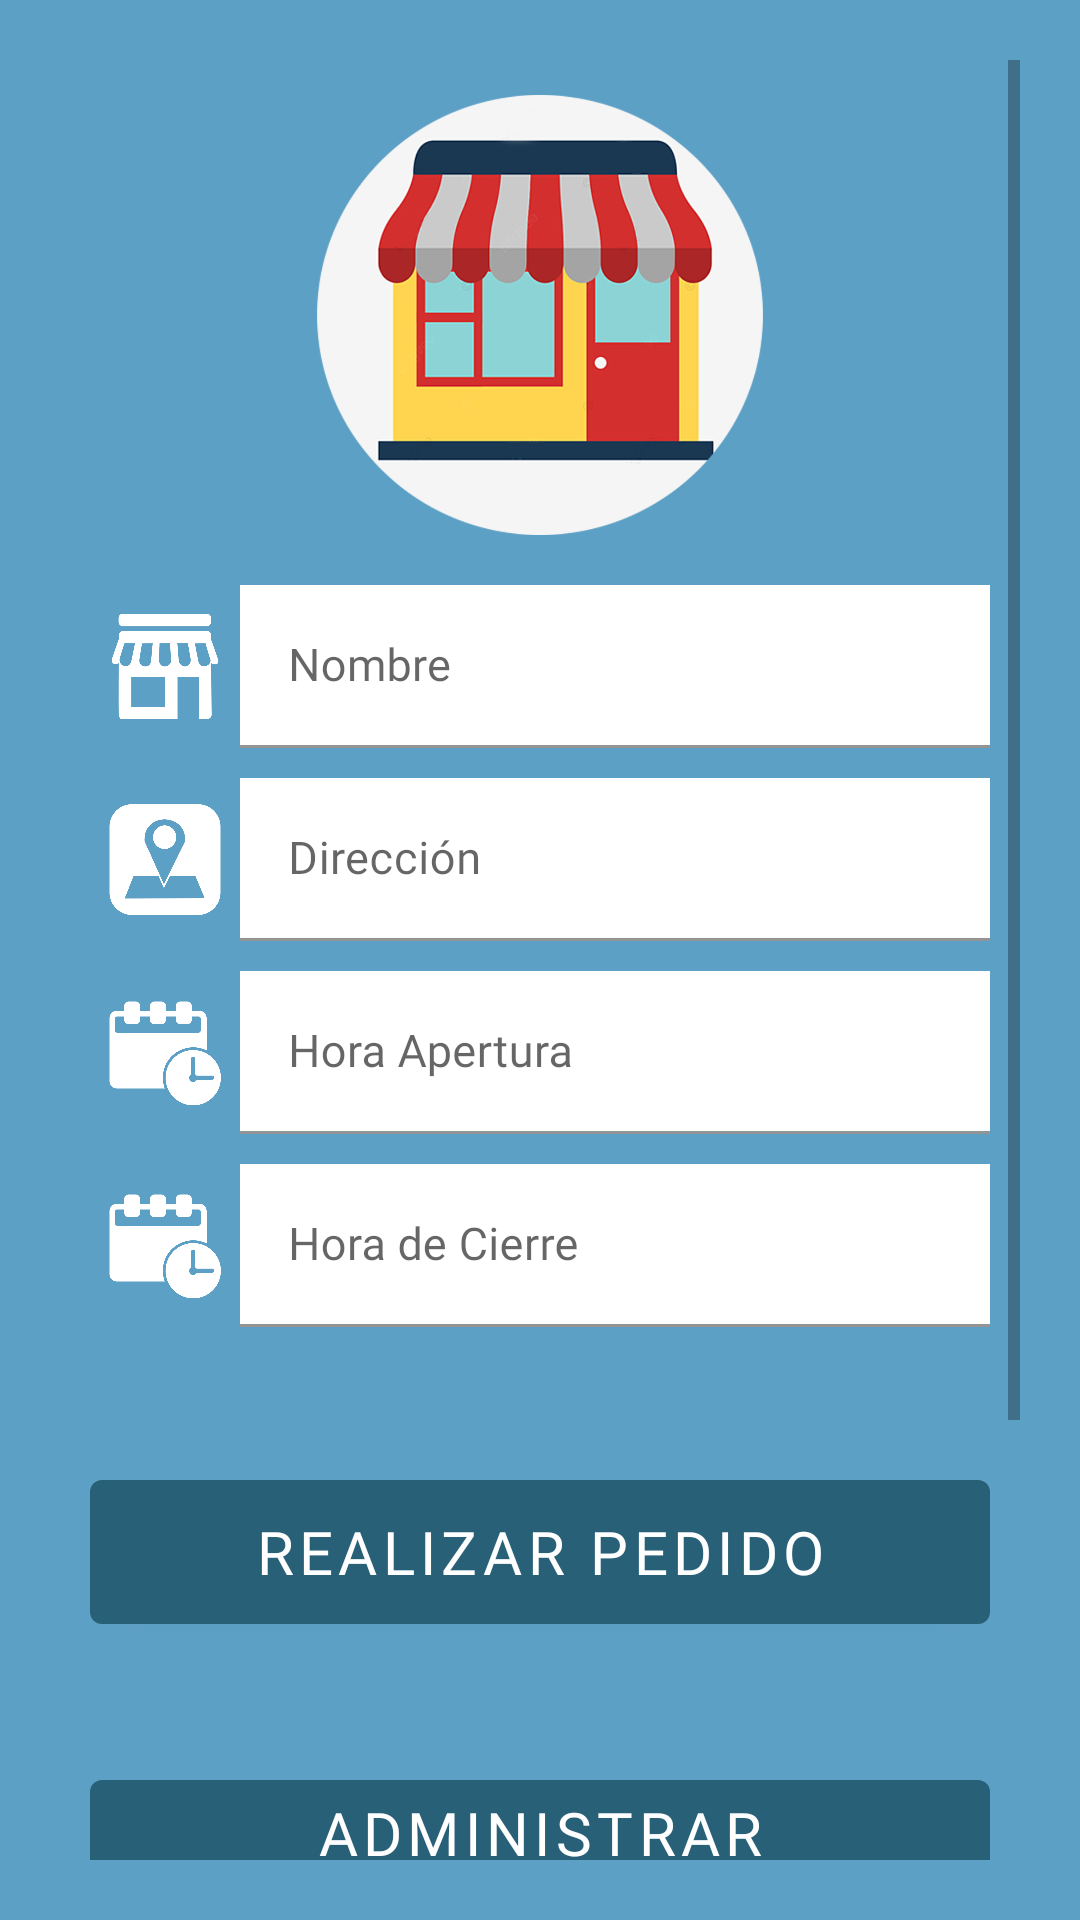

Here is an Android app screen rendered from its layout file. Give the layout XML and the strings, colors and styles it references.
<!-- AndroidManifest.xml: application theme Theme.Tiendita -->
<!-- res/layout/fragment_detalles_sucursal.xml -->
<?xml version="1.0" encoding="utf-8"?>
<ScrollView xmlns:android="http://schemas.android.com/apk/res/android"
    xmlns:tools="http://schemas.android.com/tools"
    android:layout_width="match_parent"
    android:layout_height="match_parent"
    android:background="@color/background_color"
    android:padding="20dp"
    tools:context=".ui.tiendas.DetallesSucursalFragment">

    <LinearLayout
        android:layout_width="match_parent"
        android:layout_height="wrap_content"
        android:gravity="center"
        android:orientation="vertical">
            <ImageView
               android:id="@+id/ib_img_sucursal_det_sucursal"
                android:layout_width="150dp"
                android:layout_height="150dp"
                android:layout_gravity="center"
                android:src="@drawable/img_businness"
                android:layout_margin="10dp"/>
        
        <LinearLayout
            android:layout_width="match_parent"
            android:layout_height="wrap_content"
            android:gravity="center"
            android:orientation="horizontal"
            android:padding="5dp">

            <ImageView
                android:layout_width="50dp"
                android:layout_height="match_parent"
                android:src="@drawable/ic_business" />

            <com.google.android.material.textfield.TextInputLayout
                android:id="@+id/til_nombre_sucursal_det_sucursal"
                android:layout_width="250dp"
                android:layout_height="wrap_content">

                <com.google.android.material.textfield.TextInputEditText
                    android:layout_width="match_parent"
                    android:layout_height="wrap_content"
                    android:background="@color/white"
                    android:fontFamily="@font/myriadproregular"
                    android:hint="@string/nombre"
                    android:inputType="text"
                    android:textSize="15sp" />
            </com.google.android.material.textfield.TextInputLayout>
        </LinearLayout>
        
        <LinearLayout
            android:layout_width="match_parent"
            android:layout_height="wrap_content"
            android:gravity="center"
            android:orientation="horizontal"
            android:padding="5dp">

            <ImageView
                android:layout_width="50dp"
                android:layout_height="match_parent"
                android:src="@drawable/ic_location" />

            <com.google.android.material.textfield.TextInputLayout
                android:id="@+id/til_direccion_det_sucursal"
                android:layout_width="250dp"
                android:layout_height="wrap_content">

                <com.google.android.material.textfield.TextInputEditText
                    android:layout_width="match_parent"
                    android:layout_height="wrap_content"
                    android:background="@color/white"
                    android:fontFamily="@font/myriadproregular"
                    android:hint="@string/direccion"
                    android:inputType="text"
                    android:textSize="15sp" />
            </com.google.android.material.textfield.TextInputLayout>
        </LinearLayout>
        
        <LinearLayout
            android:layout_width="match_parent"
            android:layout_height="wrap_content"
            android:gravity="center"
            android:orientation="horizontal"
            android:padding="5dp">

            <ImageView
                android:layout_width="50dp"
                android:layout_height="match_parent"
                android:src="@drawable/ic_calendar" />

            <com.google.android.material.textfield.TextInputLayout
                android:id="@+id/til_hora_apertura_det_sucursal"
                android:layout_width="250dp"
                android:layout_height="wrap_content">

                <com.google.android.material.textfield.TextInputEditText
                    android:layout_width="match_parent"
                    android:layout_height="wrap_content"
                    android:background="@color/white"
                    android:fontFamily="@font/myriadproregular"
                    android:hint="@string/hora_apertura"
                    android:inputType="time"
                    android:textSize="15sp" />
            </com.google.android.material.textfield.TextInputLayout>
        </LinearLayout>

        <LinearLayout
           android:layout_width="match_parent"
           android:layout_height="wrap_content"
           android:gravity="center"
           android:orientation="horizontal"
           android:padding="5dp">

            <ImageView
               android:layout_width="50dp"
               android:layout_height="match_parent"
               android:src="@drawable/ic_calendar" />

            <com.google.android.material.textfield.TextInputLayout
               android:id="@+id/til_hora_cierre_det_sucursal"
               android:layout_width="250dp"
               android:layout_height="wrap_content">

                <com.google.android.material.textfield.TextInputEditText
                   android:layout_width="match_parent"
                   android:layout_height="wrap_content"
                   android:background="@color/white"
                   android:fontFamily="@font/myriadproregular"
                   android:hint="@string/hora_cierre"
                   android:inputType="time"
                   android:textSize="15sp" />
            </com.google.android.material.textfield.TextInputLayout>
        </LinearLayout>

        <com.google.android.material.button.MaterialButton
           android:id="@+id/mb_realizar_pedido_det_sucursal"
           android:layout_width="300dp"
           android:layout_height="60dp"
           android:layout_marginTop="40dp"
           android:text="@string/realizar_pedido"
           android:fontFamily="@font/myriadproregular"
           android:textSize="20dp"/>

        <com.google.android.material.button.MaterialButton
           android:id="@+id/mb_admin_productos_det_sucursal"
            android:layout_width="300dp"
            android:layout_height="60dp"
            android:layout_marginTop="40dp"
            android:text="@string/adminProductos"
            android:fontFamily="@font/myriadproregular"
            android:textSize="20dp"/>

        <LinearLayout
           android:id="@+id/ll_elim_edit_sucursal_det_sucursal"
            android:layout_width="match_parent"
            android:layout_height="wrap_content"
            android:orientation="horizontal"
            android:gravity="center">
            <com.google.android.material.button.MaterialButton
               android:id="@+id/mb_eliminar_det_sucursal"
                android:layout_width="wrap_content"
                android:layout_height="50dp"
                android:fontFamily="@font/myriadproregular"
                android:textSize="18dp"
                android:layout_margin="25dp"
                android:text="@string/eliminarBtn"/>

            <com.google.android.material.button.MaterialButton
               android:id="@+id/mb_editar_det_sucursal"
                android:layout_width="125dp"
                android:layout_height="50dp"
                android:fontFamily="@font/myriadproregular"
                android:textSize="18dp"
                android:layout_margin="25dp"
                android:text="@string/editarBtn"/>
        </LinearLayout>

        <LinearLayout
           android:id="@+id/ll_desc_guard_datos_sucursal_det_sucursal"
           android:layout_width="match_parent"
           android:layout_height="wrap_content"
           android:orientation="horizontal"
           android:gravity="center">
            <com.google.android.material.button.MaterialButton
               android:id="@+id/mb_descartar_det_sucursal"
               android:layout_width="wrap_content"
               android:layout_height="50dp"
               android:fontFamily="@font/myriadproregular"
               android:textSize="18dp"
               android:layout_margin="25dp"
               android:text="@string/descartarBtn"/>

            <com.google.android.material.button.MaterialButton
               android:id="@+id/mb_guardar_det_sucursal"
               android:layout_width="125dp"
               android:layout_height="50dp"
               android:fontFamily="@font/myriadproregular"
               android:textSize="18dp"
               android:layout_margin="25dp"
               android:text="@string/guardarBtn"/>
        </LinearLayout>
    </LinearLayout>

</ScrollView>
<!-- resources referenced by this layout -->
<resources>
  <color name="background_color">#5da0c6</color>
  <color name="white">#FFFFFFFF</color>
  
      //Colores generales
  <!-- drawable ic_business: png bitmap (drawable, 18291 bytes) -->
  <!-- drawable ic_calendar: png bitmap (drawable, 14100 bytes) -->
  <!-- drawable ic_location: png bitmap (drawable, 17647 bytes) -->
  <!-- drawable img_businness: png bitmap (drawable, 137794 bytes) -->
  <string name="adminProductos">Administrar Productos</string>
  <string name="descartarBtn">Descartar</string>
  <string name="direccion">Dirección</string>
  <string name="editarBtn">Editar</string>
  <string name="eliminarBtn">Eliminar</string>
  <string name="guardarBtn">Guardar</string>
  <string name="hora_apertura">Hora Apertura</string>
  <string name="hora_cierre">Hora de Cierre</string>
  <string name="nombre">Nombre</string>
  <string name="realizar_pedido">Realizar pedido</string>
  <style name="Theme.Tiendita" parent="Theme.MaterialComponents.DayNight.DarkActionBar">
          
          <item name="colorPrimary">#276077</item>
          <item name="colorPrimaryVariant">#06628C</item>
          <item name="colorOnPrimary">@color/white</item>
          
          <item name="colorSecondary">@color/teal_200</item>
          <item name="colorSecondaryVariant">@color/teal_700</item>
          <item name="colorOnSecondary">@color/black</item>
          
          <item name="android:statusBarColor" tools:targetApi="l">?attr/colorPrimaryVariant</item>
          
      </style>
  <color name="teal_200">#FF03DAC5</color>
  <color name="teal_700">#FF018786</color>
  <color name="black">#FF000000</color>
</resources>
